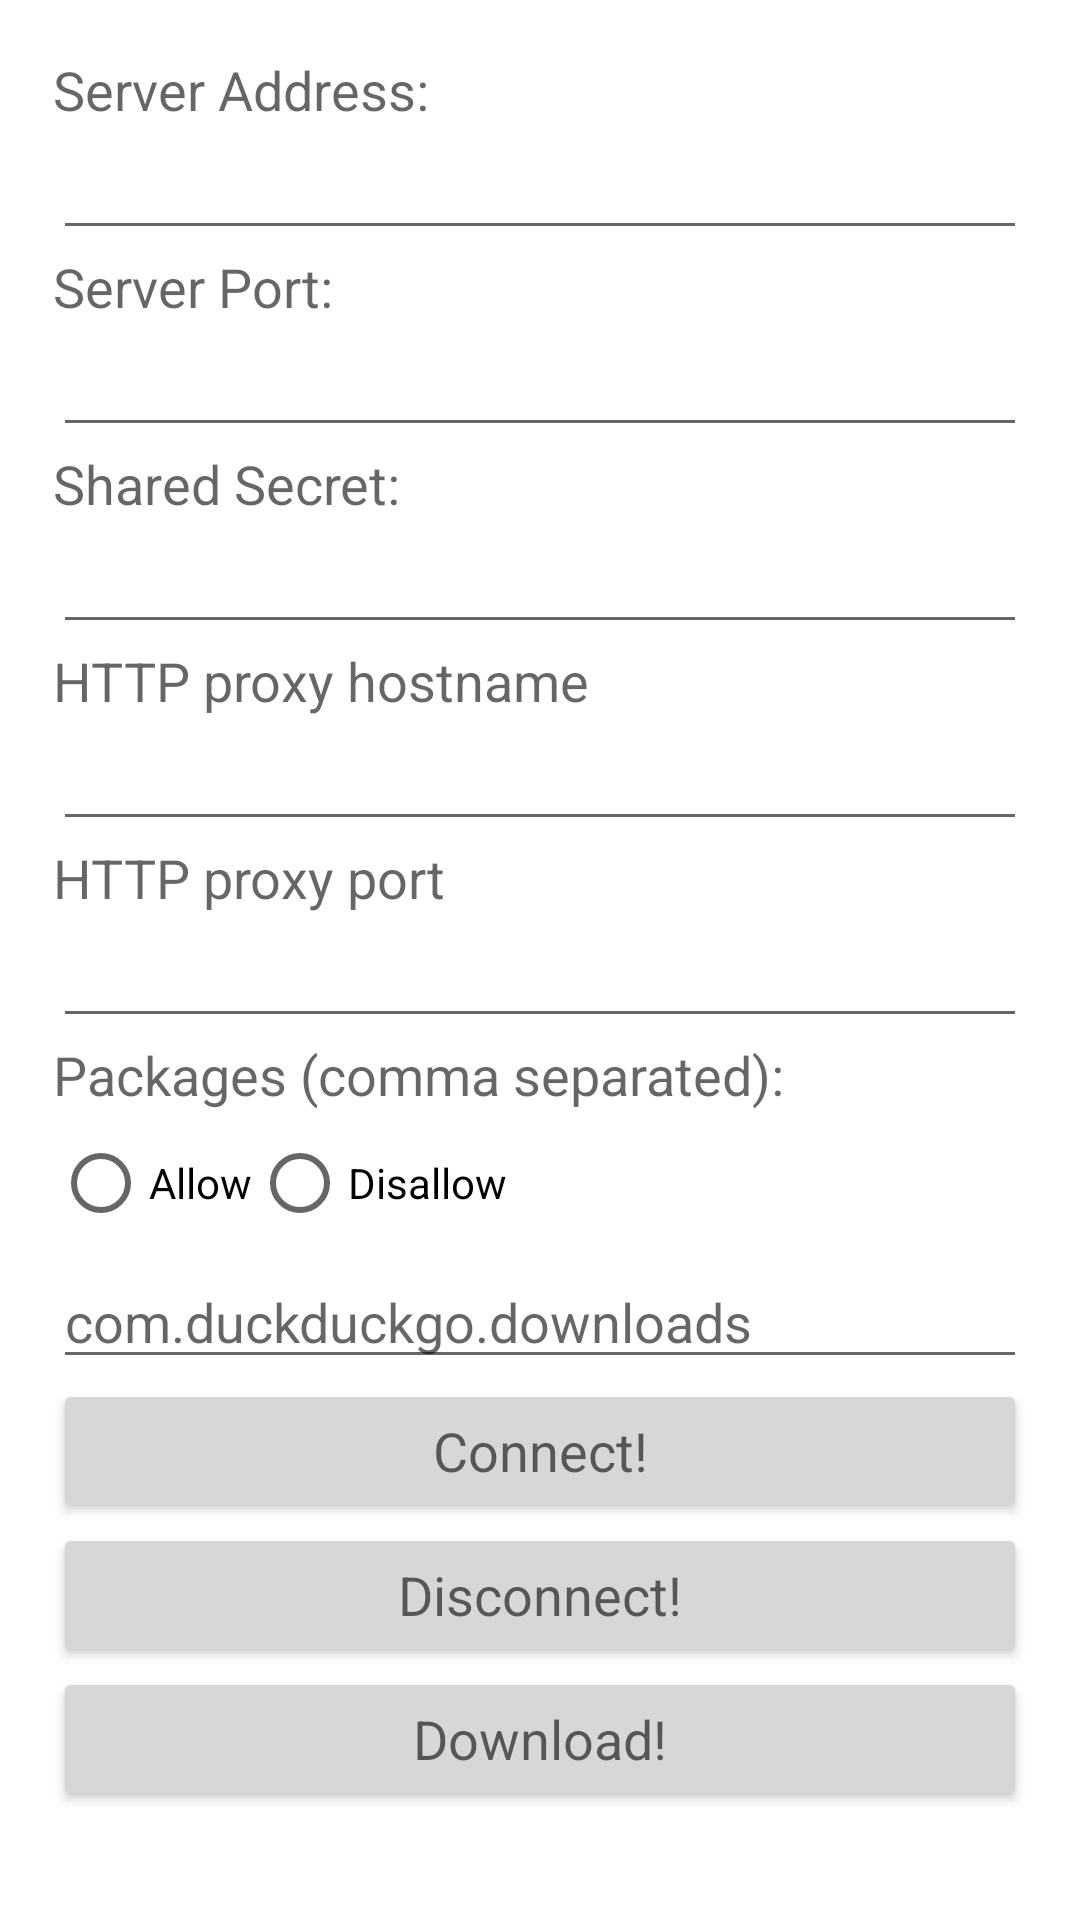

Android layout source for this screen:
<!-- AndroidManifest.xml: application theme Theme.DownloadsSample -->
<!-- res/layout/form.xml -->
<?xml version="1.0" encoding="utf-8"?>
<ScrollView xmlns:android="http://schemas.android.com/apk/res/android"
        android:layout_width="match_parent"
        android:layout_height="wrap_content">
    <LinearLayout android:layout_width="match_parent"
            android:layout_height="wrap_content"
            android:orientation="vertical"
            android:padding="3mm">

        <TextView style="@style/item" android:text="@string/address"/>
        <EditText style="@style/item" android:id="@+id/address"/>

        <TextView style="@style/item" android:text="@string/port"/>
        <EditText style="@style/item" android:id="@+id/port" android:inputType="number"/>

        <TextView style="@style/item" android:text="@string/secret"/>
        <EditText style="@style/item" android:id="@+id/secret" android:password="true"/>

        <TextView style="@style/item" android:text="@string/proxyhost"/>
        <EditText style="@style/item" android:id="@+id/proxyhost"/>

        <TextView style="@style/item" android:text="@string/proxyport"/>
        <EditText style="@style/item" android:id="@+id/proxyport" android:inputType="number"/>

        <TextView style="@style/item" android:text="@string/packages"/>
        <RadioGroup
            style="@style/item"
            android:layout_width="match_parent"
            android:layout_height="wrap_content"
            android:orientation="horizontal">
            <RadioButton
                android:id="@+id/allowed"
                android:layout_width="wrap_content"
                android:layout_height="wrap_content"
                android:text="@string/allowed"/>
            <RadioButton
                android:layout_width="wrap_content"
                android:layout_height="wrap_content"
                android:text="@string/disallowed"/>
        </RadioGroup>

        <EditText style="@style/item" android:id="@+id/packages" android:hint="com.duckduckgo.downloads"/>

        <Button style="@style/item" android:id="@+id/connect" android:text="@string/connect"/>
        <Button style="@style/item" android:id="@+id/disconnect" android:text="@string/disconnect"/>
        <Button style="@style/item" android:id="@+id/download" android:text="@string/download"/>

    </LinearLayout>
</ScrollView>
<!-- resources referenced by this layout -->
<resources>
  <string name="address">Server Address:</string>
  <string name="allowed">Allow</string>
  <string name="connect">Connect!</string>
  <string name="disallowed">Disallow</string>
  <string name="disconnect">Disconnect!</string>
  <string name="download">Download!</string>
  <string name="packages">Packages (comma separated):</string>
  <string name="port">Server Port:</string>
  <string name="proxyhost">HTTP proxy hostname</string>
  <string name="proxyport">HTTP proxy port</string>
  <string name="secret">Shared Secret:</string>
  <style name="item">
          <item name="android:layout_width">match_parent</item>
          <item name="android:layout_height">wrap_content</item>
          <item name="android:textAppearance">?android:attr/textAppearanceMedium</item>
          <item name="android:singleLine">true</item>
      </style>
  <style name="Theme.DownloadsSample" parent="Theme.MaterialComponents.DayNight.DarkActionBar">
          
          <item name="colorPrimary">@color/purple_500</item>
          <item name="colorPrimaryVariant">@color/purple_700</item>
          <item name="colorOnPrimary">@color/white</item>
          
          <item name="colorSecondary">@color/teal_200</item>
          <item name="colorSecondaryVariant">@color/teal_700</item>
          <item name="colorOnSecondary">@color/black</item>
          
          <item name="android:statusBarColor" tools:targetApi="l">?attr/colorPrimaryVariant</item>
          
      </style>
  <!-- not gathered from this repository: default colours our renderer supplied (Android Studio template values) -->
  <color name="purple_500">#FF6200EE</color>
  <color name="purple_700">#FF3700B3</color>
  <color name="teal_200">#FF03DAC5</color>
  <color name="teal_700">#FF018786</color>
  <color name="black">#FF000000</color>
  <color name="white">#FFFFFFFF</color>
</resources>
